Photos from the image-classification dataset "img_BG" in the GitHub repository dongheemin/MedApp. Its 30 classes are: Anacsen, Bearoze, BenfoBel, Bita 1000, Cleardin, Cospen, Dexpeed, Diarofen, Dyjest, EZN6 ANY, EZN6 EVE, EpinS, Famecone, Gnalen, GreenCall, HavenU, Hetomasin, Hipen, Iveda, Jungrohwan, Krabutin, MayQueen, Naprocsen, OmecopeS, Penssac, Pieon, Qzime, Ropeberon, Socncool, Tanasen.

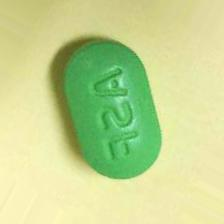
Label: Socncool

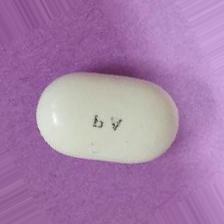
Label: Famecone

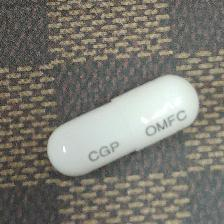
Label: OmecopeS

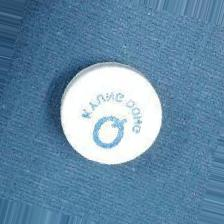
Label: Gnalen

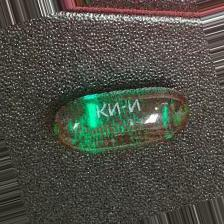
Label: Naprocsen

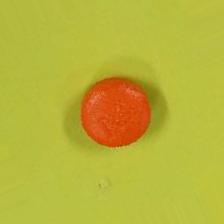
Label: Iveda
